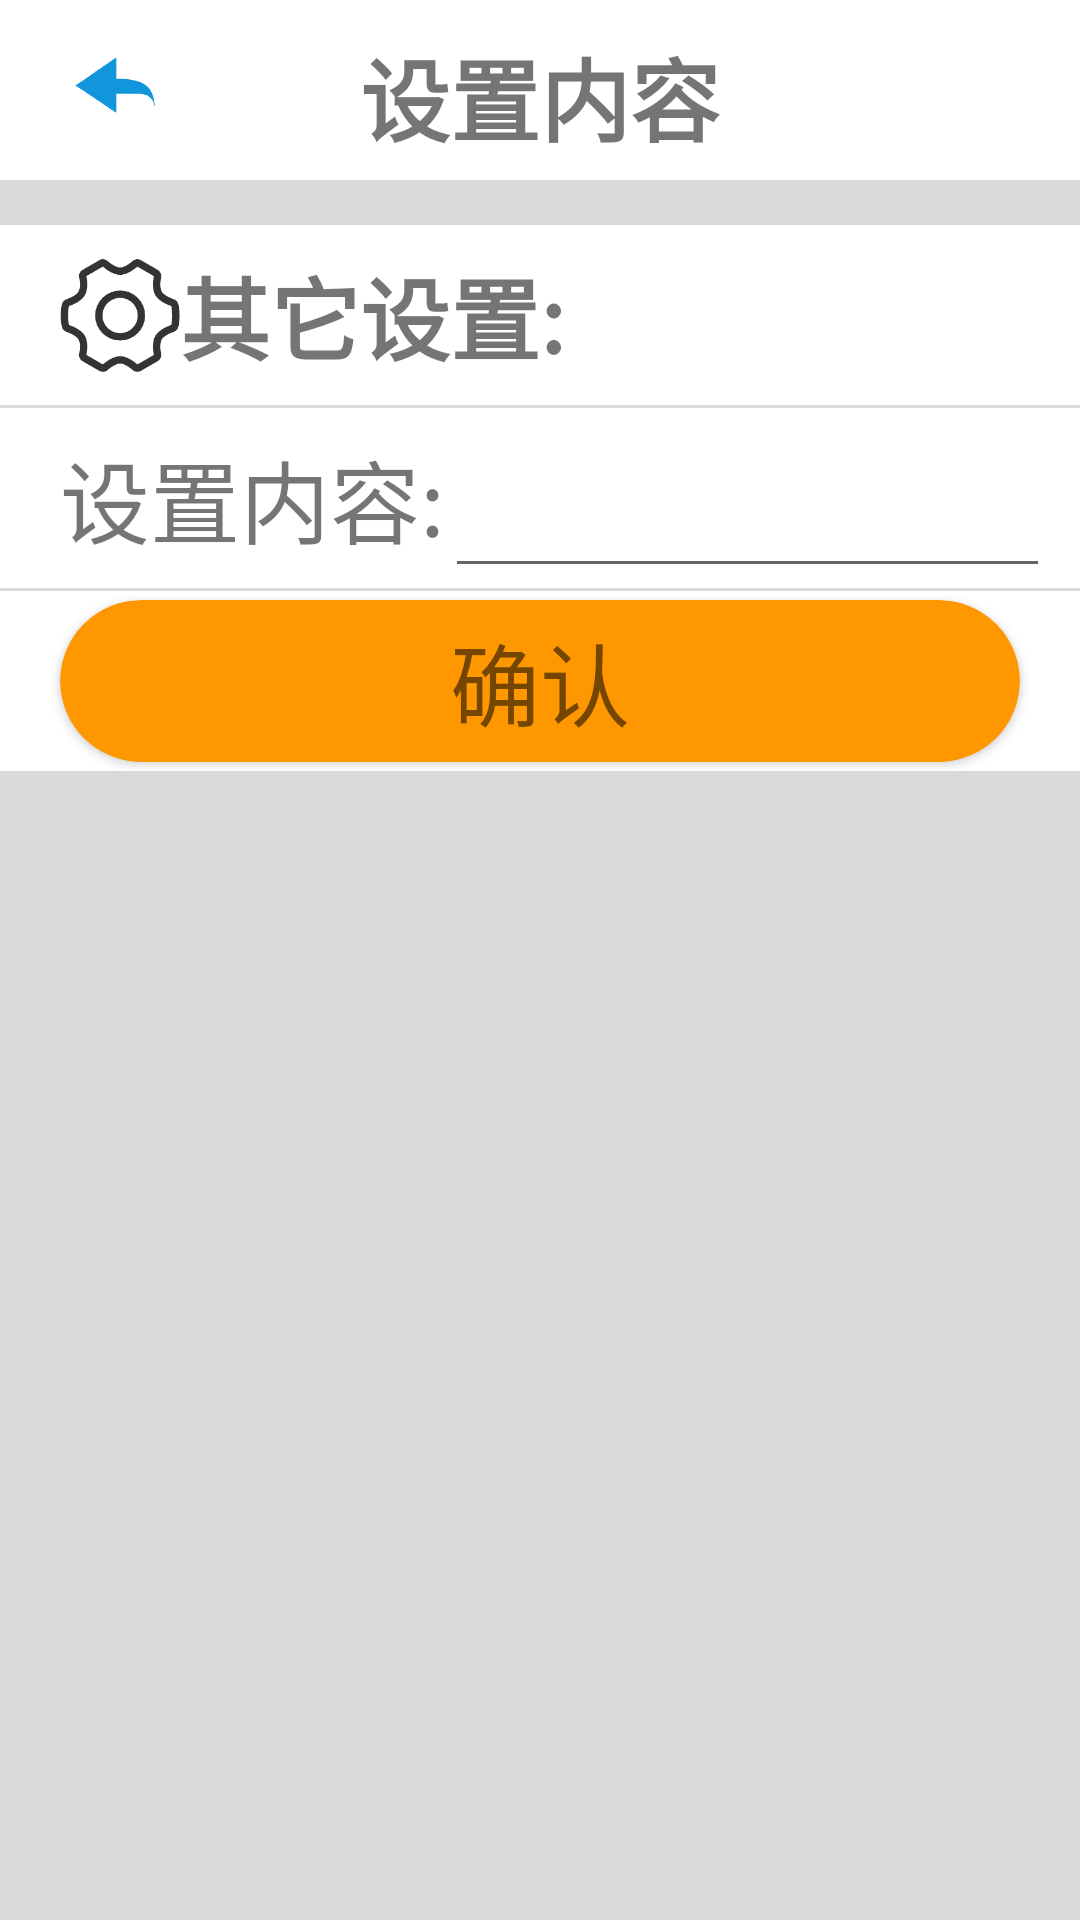

Here is an Android app screen rendered from its layout file. Give the layout XML and the strings, colors and styles it references.
<!-- AndroidManifest.xml: application theme Theme.AppCompat.DayNight.NoActionBar -->
<!-- res/layout/activity_example_setting.xml -->
<?xml version="1.0" encoding="utf-8"?>
<androidx.constraintlayout.widget.ConstraintLayout
        xmlns:android="http://schemas.android.com/apk/res/android"
        xmlns:app="http://schemas.android.com/apk/res-auto"
        xmlns:tools="http://schemas.android.com/tools"
        android:layout_width="match_parent"
        android:layout_height="match_parent"
        tools:context=".ui.settings.SettingFragment">

    <LinearLayout
            android:orientation="vertical"
            android:layout_width="match_parent"
            android:background="#DAD8D8"
            android:layout_height="match_parent">
        <FrameLayout
                android:background="@color/white"
                android:layout_width="match_parent"
                android:layout_height="60dp">
            <ImageView
                    android:id="@+id/back_button"
                    android:layout_marginTop="10dp"
                    android:layout_marginLeft="20dp"
                    android:src="@drawable/back"
                    android:layout_width="40dp"
                    android:layout_height="40dp"/>
            <TextView
                    android:layout_gravity="center_horizontal"
                    android:textSize="30dp"
                    android:textStyle="bold"
                    android:text="设置内容"
                    android:layout_marginTop="10dp"
                    android:layout_width="wrap_content"
                    android:layout_height="40dp"/>
        </FrameLayout>
        <FrameLayout
                android:layout_marginTop="15dp"
                android:background="@color/white"
                android:layout_width="match_parent"
                android:layout_height="60dp">
            <LinearLayout
                    android:orientation="horizontal"
                    android:layout_width="match_parent"
                    android:layout_height="match_parent">
                <ImageView android:layout_width="40dp"
                           android:layout_marginTop="10dp"
                           android:layout_marginLeft="20dp"
                           android:src="@drawable/setting"
                           android:layout_height="40dp"/>
                <TextView
                        android:layout_gravity="center"
                        android:layout_width="wrap_content"
                        android:text="其它设置:"
                        android:textStyle="bold"
                        android:textSize="30dp"
                        android:layout_height="wrap_content"/>
            </LinearLayout>
        </FrameLayout>
        <FrameLayout
            android:layout_marginTop="1dp"
            android:background="@color/white"
            android:layout_width="match_parent"
            android:layout_height="60dp">
        <LinearLayout
                android:orientation="horizontal"
                android:layout_width="match_parent"
                android:layout_height="match_parent">
            <TextView
                    android:layout_marginLeft="20dp"
                    android:layout_gravity="center"
                    android:layout_width="wrap_content"
                    android:text="设置内容:"
                    android:textSize="30dp"
                    android:layout_height="wrap_content"/>
            <com.google.android.material.textfield.TextInputEditText
                    android:id="@+id/example_text"
                    android:layout_marginRight="10dp"
                    android:layout_width="match_parent"
                    android:layout_height="match_parent"/>
        </LinearLayout>
        </FrameLayout>
        <FrameLayout
                android:layout_marginTop="1dp"
                android:background="@color/white"
                android:layout_width="match_parent"
                android:layout_height="60dp">
            <androidx.cardview.widget.CardView
                    android:id="@+id/confirm_button"
                    android:layout_gravity="center_vertical"
                    android:layout_marginTop="3dp"
                    android:layout_marginBottom="3dp"
                    android:layout_marginLeft="20dp"
                    android:layout_marginRight="20dp"
                    app:cardCornerRadius="27dp"
                    app:cardBackgroundColor="#FF9800"
                    android:layout_width="match_parent"
                    android:layout_height="match_parent">
                <TextView
                        android:layout_gravity="center"
                        android:textSize="30dp"
                        android:text="确认"
                        android:layout_width="wrap_content"
                        android:layout_height="wrap_content"/>
            </androidx.cardview.widget.CardView>
        </FrameLayout>
    </LinearLayout>
</androidx.constraintlayout.widget.ConstraintLayout>
<!-- resources referenced by this layout -->
<resources>
  <!-- drawable back: png bitmap (drawable, 3888 bytes) -->
  <!-- drawable setting: png bitmap (drawable, 5504 bytes) -->
  <!-- not gathered from this repository: default colours our renderer supplied (Android Studio template values) -->
  <color name="white">#FFFFFFFF</color>
</resources>
